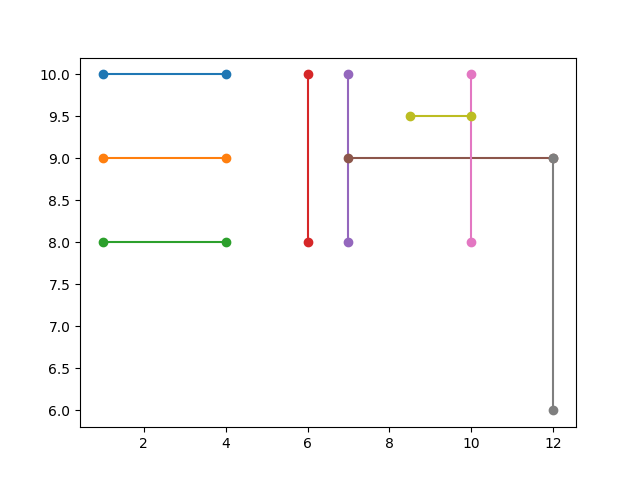

Values plotted in this chart, from the file beside it:
start_x, start_y, end_x, end_y
1, 10, 4, 10
1, 9, 4, 9
1, 8, 4, 8
6, 10, 6, 8
7, 10, 7, 8
7, 9, 12, 9
10, 10, 10, 8
12, 9, 12, 6
8.5, 9.5, 10, 9.5
